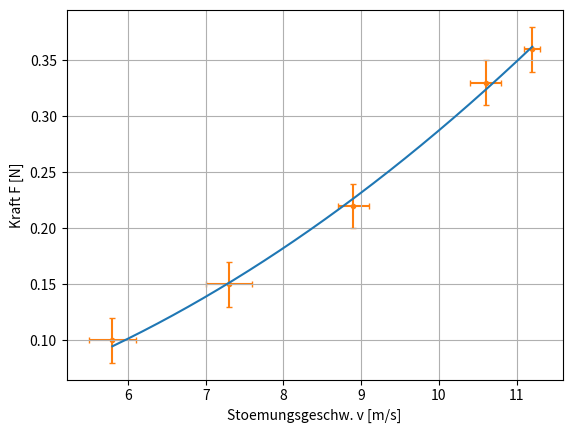

Reproduce this figure in Python.
import matplotlib as mpl
import matplotlib.pyplot as plt
import scipy.optimize
import numpy as np

mess = np.array([[5.8, 7.3, 8.9, 10.6, 11.2], # v [m/s]
                [0.1, 0.15, 0.22, 0.33, 0.36]]) # F [N]
d_v = np.array([0.3, 0.3, 0.2, 0.2, 0.1])
d_F = np.array([0.02, 0.02, 0.02, 0.02, 0.02])

# define function to be optimized
def func(v, b, n):
    return b * abs(v)**n

# optimize the function parameters
popt, pcov = scipy.optimize.curve_fit(func, mess[0,:], mess[1,:], [1,1])
b, n = popt
d_b, d_n = np.sqrt(np.diag(pcov))

# print the result of the curve fit
print(f"Ergebnis der Kurvenanpassung: F(v) = b*|v|^n")
print(f" b = {b:4.3f} +- {d_b:5.4f} kg/s.")
print(f" n = {n:4.3f} +- {d_n:5.4f} .")


fig = plt.figure()
ax = fig.add_subplot(1,1,1)
ax.set_xlabel("Stoemungsgeschw. v [m/s]")
ax.set_ylabel("Kraft F [N]")
ax.grid()

# plot the fitted curve
v_fit = np.linspace(np.min(mess[0,:]), np.max(mess[0,:]), 500)
F_fit = func(v_fit, b, n)
ax.plot(v_fit, F_fit, "-", zorder=2)

# plot the measured points + error
ax.errorbar(mess[0,:], mess[1,:], yerr=d_F, xerr=d_v, fmt=".", capsize=2, zorder=1)

plt.show()